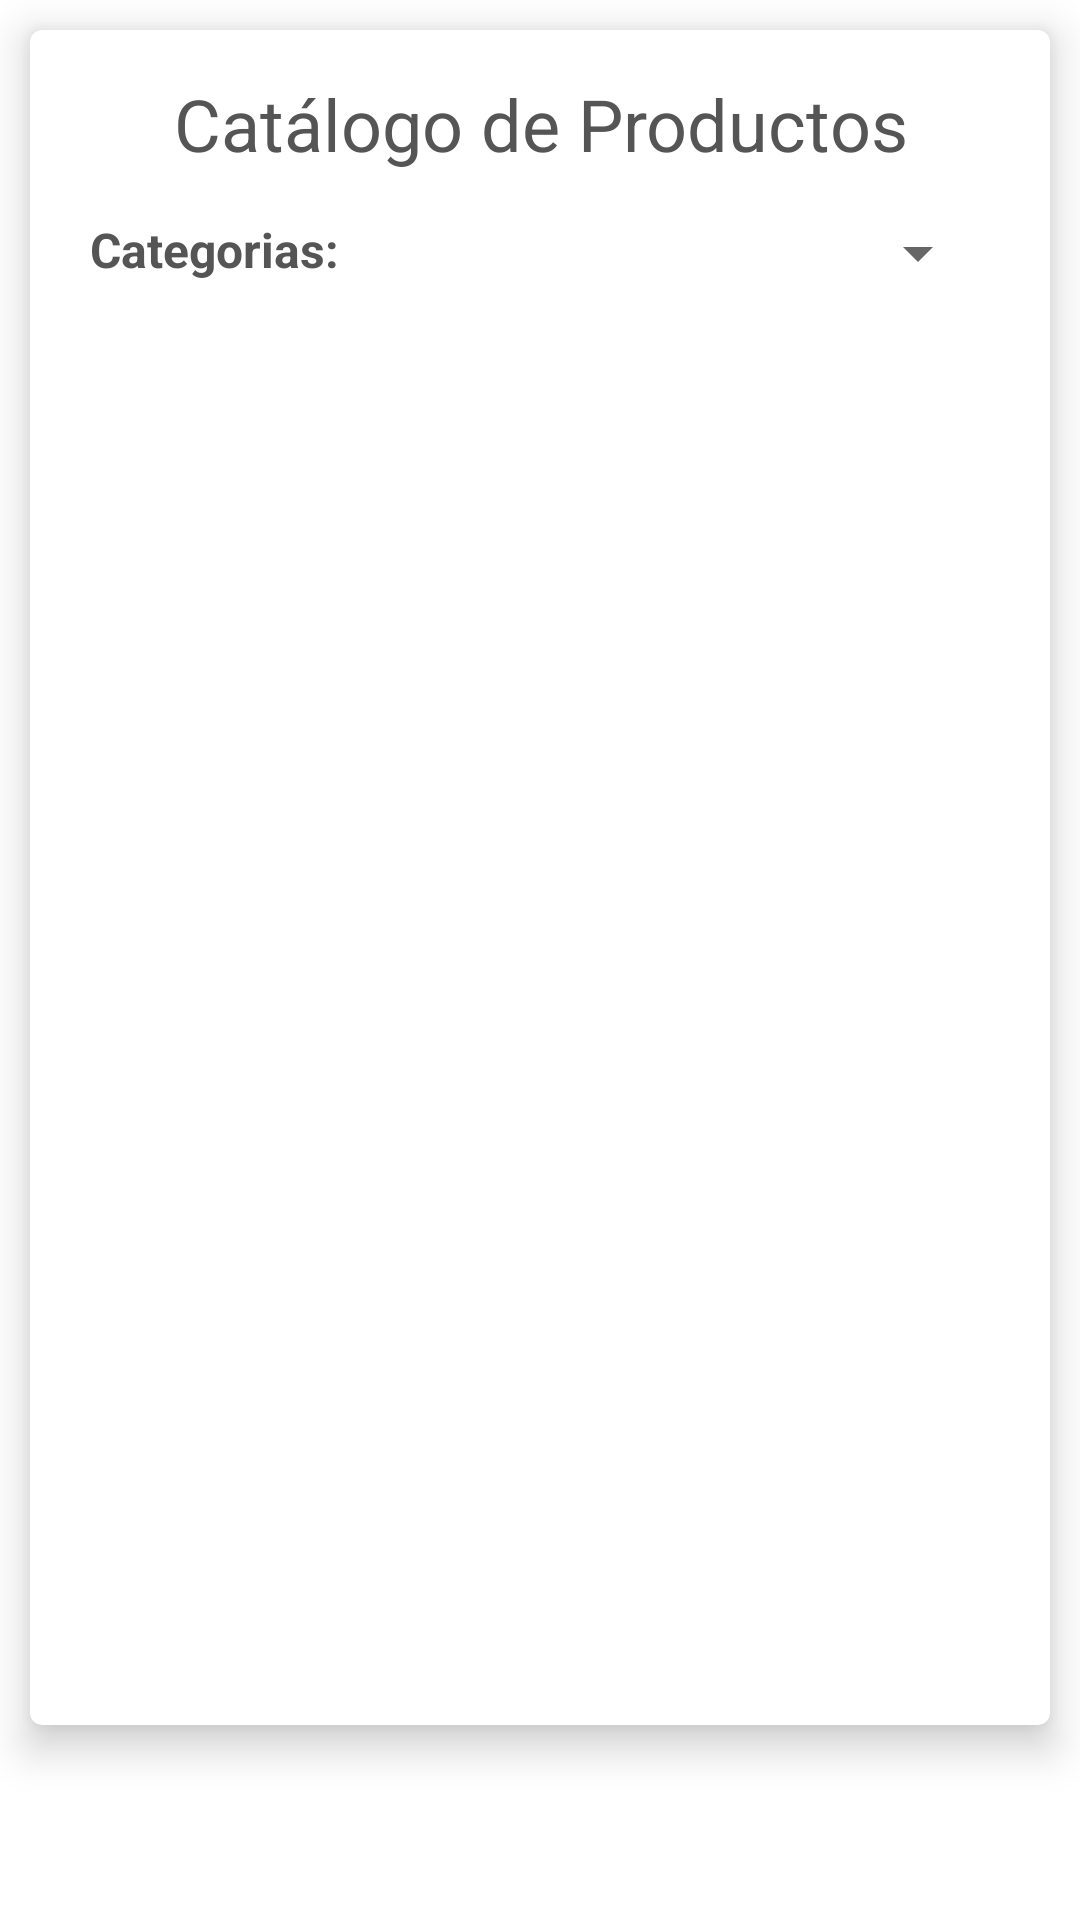

Here is an Android app screen rendered from its layout file. Give the layout XML and the strings, colors and styles it references.
<!-- AndroidManifest.xml: application theme Theme.App_ShazamStore -->
<!-- res/layout/product_fragment.xml -->
<?xml version="1.0" encoding="utf-8"?>
<FrameLayout xmlns:android="http://schemas.android.com/apk/res/android"
    xmlns:app="http://schemas.android.com/apk/res-auto"
    xmlns:tool="http://schemas.android.com/tools"
    android:layout_width="match_parent"
    android:layout_height="match_parent"
    tool:context=".ProductFragment"
    >
    <com.google.android.material.card.MaterialCardView
        android:layout_width="match_parent"
        android:layout_height="match_parent"
        android:layout_marginTop="10dp"
        android:layout_marginBottom="65dp"
        android:layout_marginLeft="10dp"
        android:layout_marginRight="10dp"
        app:cardElevation="8dp"
        app:cardPreventCornerOverlap="true">
        <LinearLayout
            android:orientation="vertical"
            android:layout_width="match_parent"
            android:layout_height="wrap_content"
            android:padding="10dp">
            <TextView
                android:id="@+id/title_fragment_product"
                android:layout_width="match_parent"
                android:layout_height="wrap_content"
                android:textColor="@color/colorSecondaryLight"
                android:text="@string/string_product_catalog"
                android:textAppearance="?attr/textAppearanceHeadline5"
                android:gravity="center"
                android:layout_margin="5dp"/>
            <RelativeLayout
                android:layout_width="match_parent"
                android:layout_height="match_parent"
                android:layout_margin="5dp">
            <TextView
                android:id="@+id/title_category"
                android:layout_width="wrap_content"
                android:layout_height="wrap_content"
                android:textColor="@color/colorSecondaryLight"
                android:text="@string/menu_category"
                android:textSize="16sp"
                android:layout_alignParentStart="true"
                android:layout_margin="5dp"
                android:textStyle="bold"/>
            <Spinner
                android:id="@+id/spinner_products_categories"
                android:layout_width="match_parent"
                android:layout_height="wrap_content"
                android:prompt="@string/menu_category"
                android:spinnerMode="dialog"
                android:layout_toEndOf="@id/title_category"
                android:layout_margin="5dp"/>
            </RelativeLayout>
            <com.google.android.material.progressindicator.CircularProgressIndicator
                android:id="@+id/progress_products"
                android:layout_width="wrap_content"
                android:layout_height="wrap_content"
                android:indeterminate="true"
                android:layout_marginVertical="80dp"
                android:layout_gravity="center"
                android:visibility="gone"/>
    <androidx.core.widget.NestedScrollView
        android:layout_width="match_parent"
        android:layout_height="match_parent"
        android:elevation="0dp"
        android:background="@color/productGridBackgroundColor"
        android:paddingStart="@dimen/product_grid_spacing"
        android:paddingEnd="@dimen/product_grid_spacing"
        app:layout_behavior="Product"
        >
        <androidx.recyclerview.widget.RecyclerView
            android:id="@+id/recycler_view"
            android:layout_width="match_parent"
            android:layout_height="wrap_content"/>
    </androidx.core.widget.NestedScrollView>
        </LinearLayout>
    </com.google.android.material.card.MaterialCardView>
</FrameLayout>
<!-- resources referenced by this layout -->
<resources>
  <color name="colorSecondaryLight">#555555</color>
  <color name="productGridBackgroundColor">#ffffff</color>
  <dimen name="product_grid_spacing">16dp</dimen>
  <string name="menu_category">Categorias:</string>
  <string name="string_product_catalog">Catálogo de Productos</string>
  <style name="Theme.App_ShazamStore" parent="Theme.MaterialComponents.Light.NoActionBar">
          
          <item name="colorPrimary">@color/colorPrimary</item>
          <item name="colorPrimaryDark">@color/colorPrimaryDark</item>
          <item name="colorPrimaryVariant">@color/colorPrimaryLight</item>
          <item name="colorSecondary">@color/colorSecondary</item>
          <item name="colorSecondaryVariant">@color/colorSecondaryLight</item>
          <item name="colorAccent">@color/colorAccent</item>
  
          <item name="colorOnPrimary">@color/white</item>
          
          <item name="colorOnSecondary">@color/black</item>
          
         <item name="android:statusBarColor" tools:targetApi="l">?attr/colorPrimaryDark</item>
          
      </style>
  <color name="colorPrimary">#ffb301</color>
  <color name="colorPrimaryDark">#c68400</color>
  <color name="colorPrimaryLight">#ffe54c</color>
  <color name="colorSecondary">#2c2c2c</color>
  <color name="colorAccent">#dadce0</color>
  <color name="white">#FFFFFFFF</color>
  <color name="black">#FF000000</color>
</resources>
